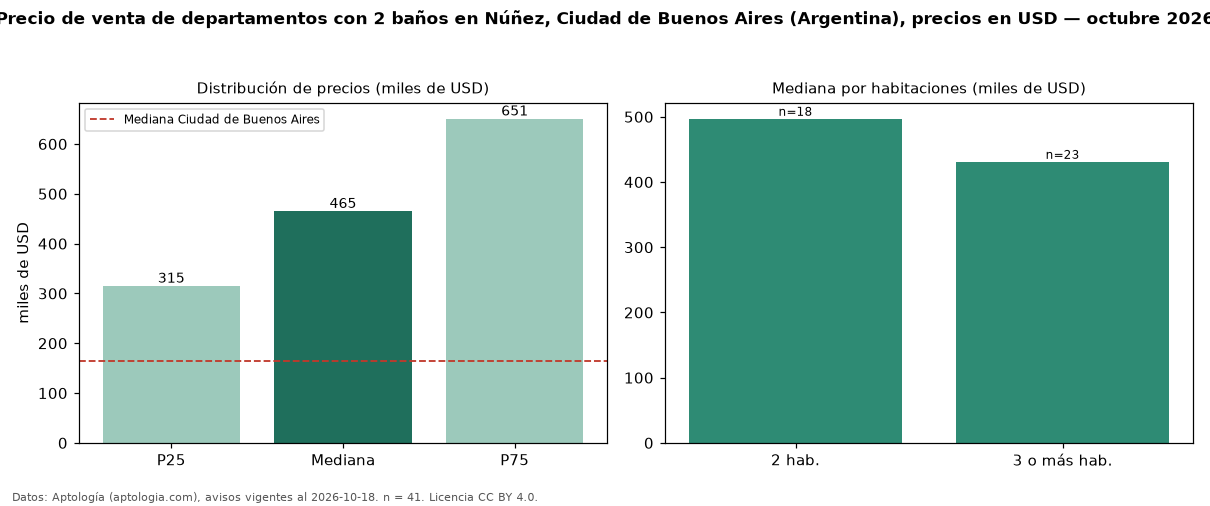

Values plotted in this chart, from the file beside it:
seccion, metrica, valor, moneda, n
filtro, ban2, con 2 baños, , 41
precio, p25, 315000, USD, 41
precio, mediana, 465000, USD, 41
precio, p75, 650649, USD, 41
precio, minimo, 169000, USD, 41
precio, maximo, 1790000, USD, 41
m2, mediana_precio_m2, 4955, USD, 41
m2, area_mediana_m2, 104.0, m2, 41
banos, mediana_banos, 2.0, , 
habitaciones, 2, 497000, USD, 18
habitaciones, 3+, 431000, USD, 23
ciudad, mediana_ciudad_referencia, 165000, USD, 
ciudad, mediana_m2_ciudad, 2558, USD, 
fuente, fecha_datos, 2026-10-18, , 
fuente, atribucion, https://www.aptologia.com/ar, , 
fuente, licencia, CC BY 4.0, , 
